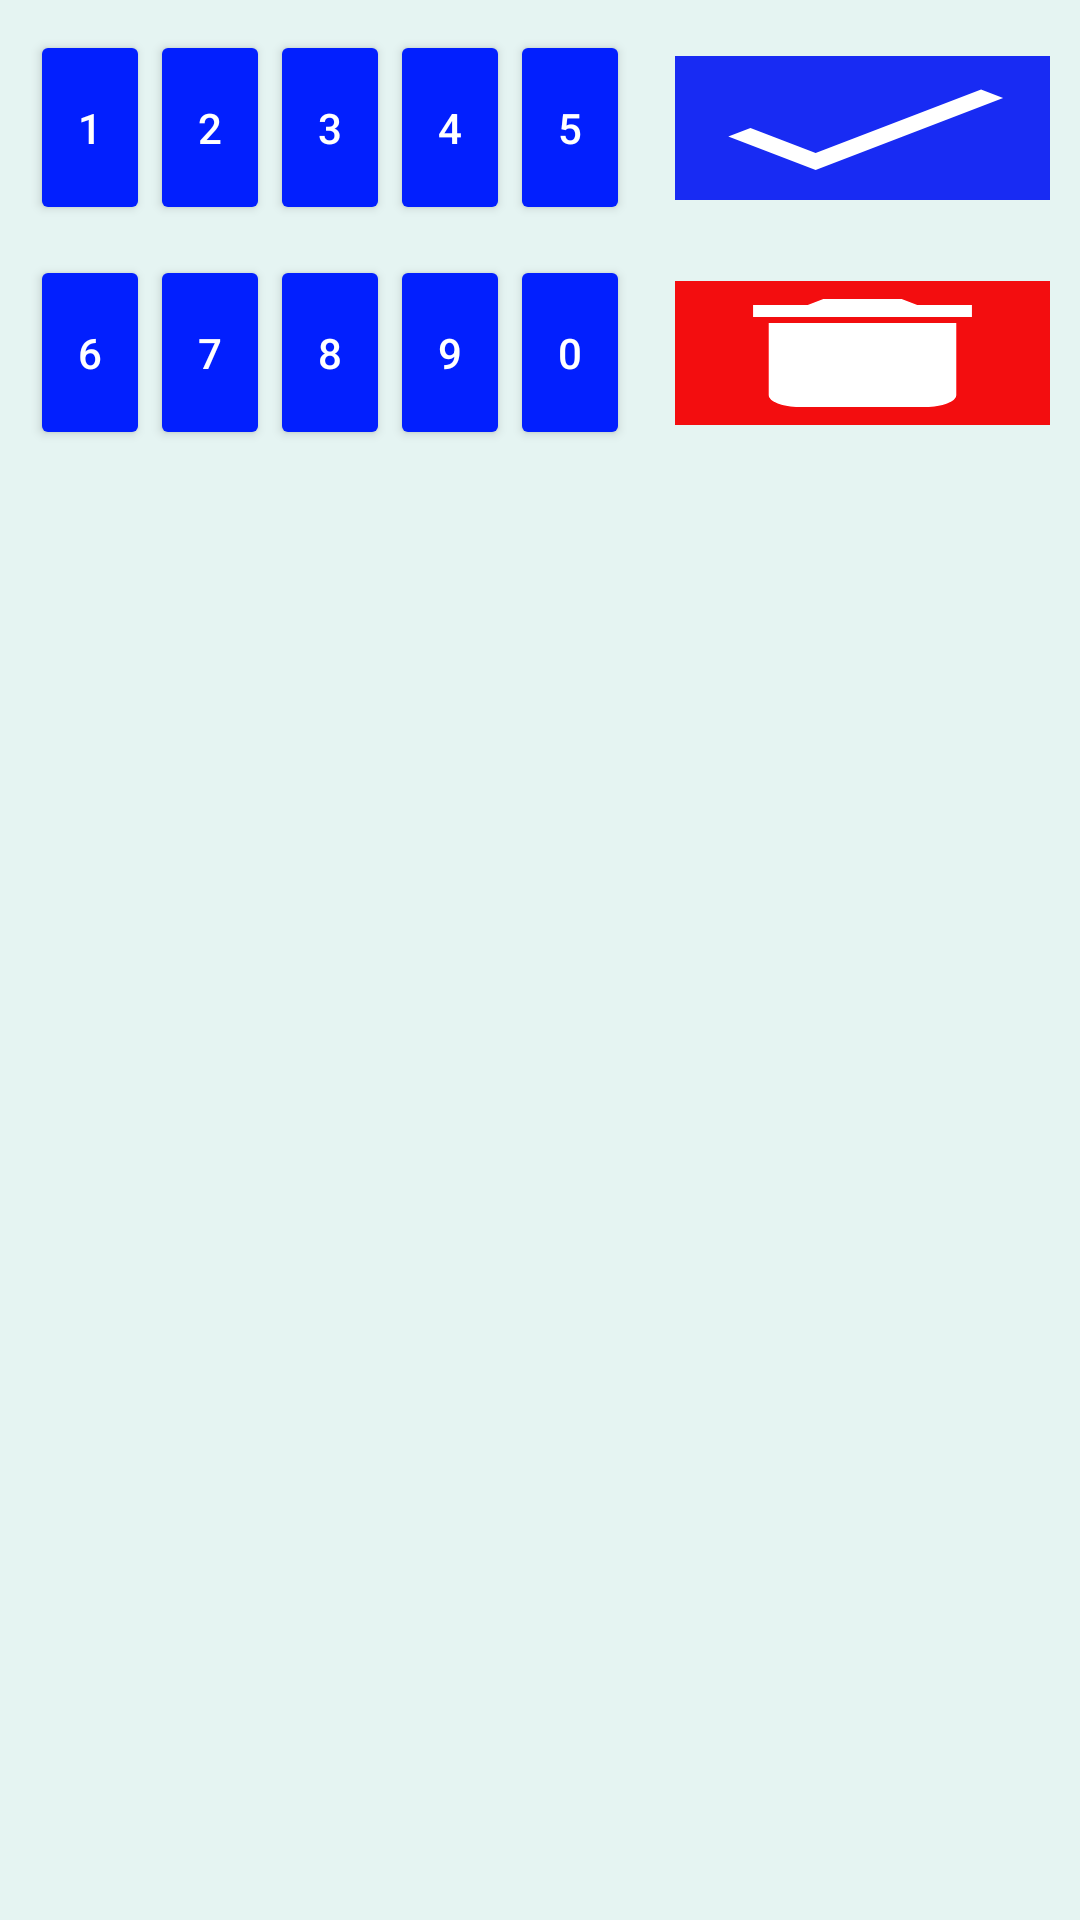

Reconstruct the res/layout file that produces this screen, plus the resources it refers to.
<!-- AndroidManifest.xml: application theme AppTheme -->
<!-- res/layout/menucontext.xml -->
<?xml version="1.0" encoding="utf-8"?>
<LinearLayout xmlns:android="http://schemas.android.com/apk/res/android"
    android:layout_width="280dp"
    android:layout_height="160dp"
    android:background="@color/backvi"
    android:backgroundTintMode="add"
    android:orientation="vertical"
    android:padding="5dp">

    <LinearLayout
        android:layout_width="match_parent"
        android:layout_height="75dp"
        android:orientation="horizontal"
        android:padding="5dp">

        <Button
            android:id="@+id/oneId"
            android:layout_width="@dimen/menucontext"
            android:layout_height="match_parent"
            android:backgroundTint="@color/spinnertextcolor"
            android:text="1"
            android:textColor="@color/textmenucolor" />

        <Button
            android:id="@+id/twoId"
            android:layout_width="@dimen/menucontext"
            android:layout_height="match_parent"
            android:backgroundTint="@color/spinnertextcolor"
            android:text="2"
            android:textColor="@color/textmenucolor" />

        <Button
            android:id="@+id/threeId"
            android:layout_width="@dimen/menucontext"
            android:layout_height="match_parent"
            android:backgroundTint="@color/spinnertextcolor"
            android:text="3"
            android:textColor="@color/textmenucolor" />

        <Button
            android:id="@+id/fourId"
            android:layout_width="@dimen/menucontext"
            android:layout_height="match_parent"
            android:backgroundTint="@color/spinnertextcolor"
            android:text="4"
            android:textColor="@color/textmenucolor" />

        <Button
            android:id="@+id/fiveId"
            android:layout_width="@dimen/menucontext"
            android:layout_height="match_parent"
            android:backgroundTint="@color/spinnertextcolor"
            android:text="5"
            android:textColor="@color/textmenucolor" />

        <Button
            android:id="@+id/checkId"
            android:layout_width="@dimen/menucontext2"
            android:layout_height="wrap_content"
            android:layout_marginLeft="15dp"
            android:layout_weight="1"
            android:background="@drawable/ok"
            android:backgroundTintMode="screen" />

    </LinearLayout>

    <LinearLayout
        android:layout_width="match_parent"
        android:layout_height="75dp"
        android:padding="5dp">

        <Button
            android:id="@+id/sixId"
            android:layout_width="@dimen/menucontext"
            android:layout_height="match_parent"
            android:backgroundTint="@color/spinnertextcolor"
            android:text="6"
            android:textColor="@color/textmenucolor" />

        <Button
            android:id="@+id/sevenId"
            android:layout_width="@dimen/menucontext"
            android:layout_height="match_parent"
            android:backgroundTint="@color/spinnertextcolor"
            android:text="7"
            android:textColor="@color/textmenucolor" />

        <Button
            android:id="@+id/eightId"
            android:layout_width="@dimen/menucontext"
            android:layout_height="match_parent"
            android:backgroundTint="@color/spinnertextcolor"
            android:text="8"
            android:textColor="@color/textmenucolor" />

        <Button
            android:id="@+id/nineId"
            android:layout_width="@dimen/menucontext"
            android:layout_height="match_parent"
            android:backgroundTint="@color/spinnertextcolor"
            android:text="9"
            android:textColor="@color/textmenucolor" />

        <Button
            android:id="@+id/zeroId"
            android:layout_width="@dimen/menucontext"
            android:layout_height="match_parent"
            android:backgroundTint="@color/spinnertextcolor"
            android:text="0"
            android:textColor="@color/textmenucolor" />

        <Button
            android:id="@+id/delId"
            android:layout_width="@dimen/menucontext2"
            android:layout_height="wrap_content"
            android:layout_marginLeft="15dp"
            android:layout_weight="1"
            android:background="@drawable/del"
            android:backgroundTintMode="add" />
    </LinearLayout>

</LinearLayout>
<!-- resources referenced by this layout -->
<resources>
  <color name="backvi">#1922B7A4</color>
  <color name="spinnertextcolor">#021FFE</color>
  <color name="textmenucolor">#FFFFFF</color>
  <dimen name="menucontext">40dp</dimen>
  <dimen name="menucontext2">100dp</dimen>
  <!-- drawable del (drawable) -->
  <vector android:height="24dp" android:tint="#F30D0F"
      android:viewportHeight="24" android:viewportWidth="24"
      android:width="24dp" xmlns:android="http://schemas.android.com/apk/res/android">
      <path android:fillColor="@android:color/white" android:pathData="M6,19c0,1.1 0.9,2 2,2h8c1.1,0 2,-0.9 2,-2V7H6v12zM19,4h-3.5l-1,-1h-5l-1,1H5v2h14V4z"/>
  </vector>
  <!-- drawable ok (drawable) -->
  <vector android:height="24dp" android:tint="#182BF3"
      android:viewportHeight="24" android:viewportWidth="24"
      android:width="24dp" xmlns:android="http://schemas.android.com/apk/res/android">
      <path android:fillColor="@android:color/white" android:pathData="M9,16.17L4.83,12l-1.42,1.41L9,19 21,7l-1.41,-1.41z"/>
  </vector>
  <style name="AppTheme" parent="Theme.AppCompat.Light.DarkActionBar">
          
          <item name="colorPrimary">@color/colorPrimary</item>
          <item name="colorPrimaryDark">@color/colorPrimaryDark</item>
          <item name="colorAccent">@color/colorAccent</item>
      </style>
  <color name="colorPrimary">#6200EE</color>
  <color name="colorPrimaryDark">#3700B3</color>
  <color name="colorAccent">#03DAC5</color>
</resources>
